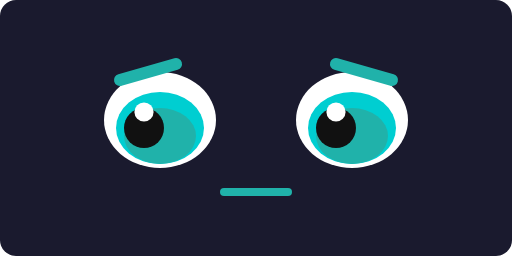
t = 0.00 s
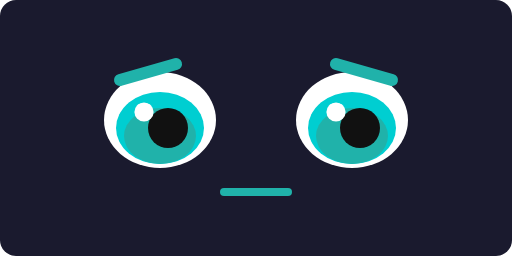
t = 0.75 s
t = 1.25 s: frame unchanged from t = 0.75 s, image omitted
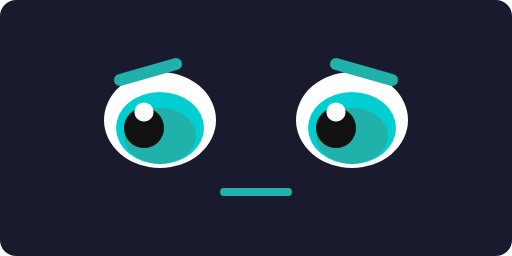
t = 2.00 s
t = 2.75 s: frame unchanged from t = 0.75 s, image omitted
t = 3.25 s: frame unchanged from t = 0.75 s, image omitted

The animated SVG that drew these frames (rendered in a browser with its animation timeline set to each time). Animation: 4 SMIL elements (animate=2,animateTransform=2); one cycle of 4.00 s, repeats indefinitely.

<svg xmlns="http://www.w3.org/2000/svg" viewBox="0 0 64 32" width="64" height="32">
  <rect width="64" height="32" fill="#1a1a2e" rx="2"/>
  
  <!-- Left eye - narrowed -->
  <ellipse cx="20" cy="15" rx="7" ry="6" fill="#fff"/>
  <ellipse cx="20" cy="16" rx="5.5" ry="4.5" fill="#00ced1"/>
  <ellipse cx="20" cy="17" rx="4.5" ry="3.5" fill="#20b2aa"/>
  <!-- Pupil tracking/reading motion -->
  <circle r="2.5" fill="#111">
    <animate attributeName="cx" values="18;22;18;22;18" dur="4s" repeatCount="indefinite"/>
    <animateTransform attributeName="transform" type="translate" values="0,16;0,16;0,16;0,16;0,16" dur="4s" repeatCount="indefinite"/>
  </circle>
  <circle cx="18" cy="14" r="1.2" fill="#fff"/>
  
  <!-- Right eye - narrowed -->
  <ellipse cx="44" cy="15" rx="7" ry="6" fill="#fff"/>
  <ellipse cx="44" cy="16" rx="5.5" ry="4.5" fill="#00ced1"/>
  <ellipse cx="44" cy="17" rx="4.5" ry="3.5" fill="#20b2aa"/>
  <!-- Pupil tracking/reading motion -->
  <circle r="2.5" fill="#111">
    <animate attributeName="cx" values="42;46;42;46;42" dur="4s" repeatCount="indefinite"/>
    <animateTransform attributeName="transform" type="translate" values="0,16;0,16;0,16;0,16;0,16" dur="4s" repeatCount="indefinite"/>
  </circle>
  <circle cx="42" cy="14" r="1.2" fill="#fff"/>
  
  <!-- Focused eyebrows - slightly furrowed -->
  <path d="M15 10 L22 8" stroke="#20b2aa" stroke-width="1.5" fill="none" stroke-linecap="round"/>
  <path d="M49 10 L42 8" stroke="#20b2aa" stroke-width="1.5" fill="none" stroke-linecap="round"/>
  
  <!-- Neutral mouth -->
  <line x1="28" y1="24" x2="36" y2="24" stroke="#20b2aa" stroke-width="1" stroke-linecap="round"/>
</svg>
